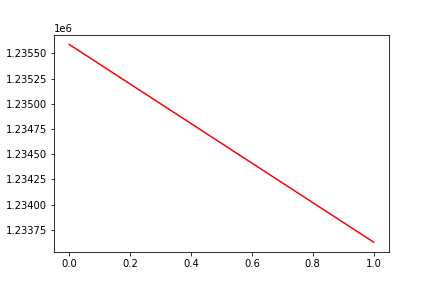

The file beside this chart, header and first rows:
, date, assets
0, 0, 1235589
1, 20190618, 1233629
